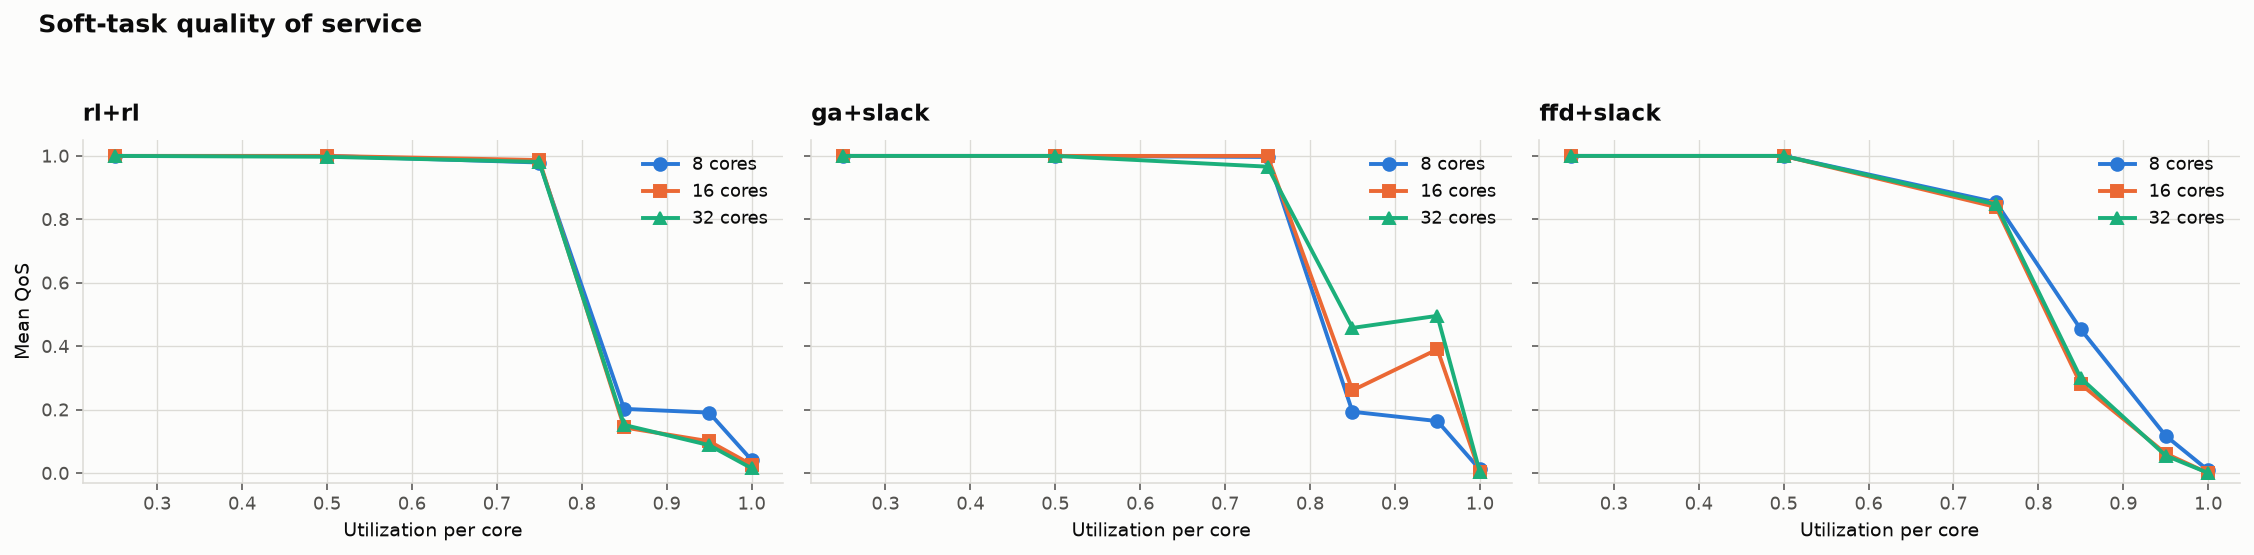

Data behind this chart, as committed beside it:
policy, n_cores, u_per_core, qos_mean
ffd+slack, 8, 0.25, 1.0
ffd+slack, 8, 0.5, 1.0
ffd+slack, 8, 0.75, 0.8539
ffd+slack, 8, 0.85, 0.4534
ffd+slack, 8, 0.95, 0.1177
ffd+slack, 8, 1.0, 0.008891
ffd+slack, 16, 0.25, 1.0
ffd+slack, 16, 0.5, 1.0
ffd+slack, 16, 0.75, 0.839
ffd+slack, 16, 0.85, 0.2801
ffd+slack, 16, 0.95, 0.06191
ffd+slack, 16, 1.0, 0.0
ffd+slack, 32, 0.25, 1.0
ffd+slack, 32, 0.5, 1.0
ffd+slack, 32, 0.75, 0.8472
ffd+slack, 32, 0.85, 0.2993
ffd+slack, 32, 0.95, 0.05532
ffd+slack, 32, 1.0, 0.0006868
ga+slack, 8, 0.25, 1.0
ga+slack, 8, 0.5, 1.0
ga+slack, 8, 0.75, 0.9967
ga+slack, 8, 0.85, 0.1936
ga+slack, 8, 0.95, 0.1641
ga+slack, 8, 1.0, 0.01156
ga+slack, 16, 0.25, 1.0
ga+slack, 16, 0.5, 1.0
ga+slack, 16, 0.75, 1.0
ga+slack, 16, 0.85, 0.2608
ga+slack, 16, 0.95, 0.3904
ga+slack, 16, 1.0, 0.002793
ga+slack, 32, 0.25, 1.0
ga+slack, 32, 0.5, 1.0
ga+slack, 32, 0.75, 0.9661
ga+slack, 32, 0.85, 0.4578
ga+slack, 32, 0.95, 0.4959
ga+slack, 32, 1.0, 0.003544
rl+rl, 8, 0.25, 1.0
rl+rl, 8, 0.5, 1.0
rl+rl, 8, 0.75, 0.9792
rl+rl, 8, 0.85, 0.2026
rl+rl, 8, 0.95, 0.1909
rl+rl, 8, 1.0, 0.04158
rl+rl, 16, 0.25, 1.0
rl+rl, 16, 0.5, 1.0
rl+rl, 16, 0.75, 0.987
rl+rl, 16, 0.85, 0.144
rl+rl, 16, 0.95, 0.1005
rl+rl, 16, 1.0, 0.02658
rl+rl, 32, 0.25, 1.0
rl+rl, 32, 0.5, 0.9973
rl+rl, 32, 0.75, 0.981
rl+rl, 32, 0.85, 0.152
rl+rl, 32, 0.95, 0.0884
rl+rl, 32, 1.0, 0.01557
